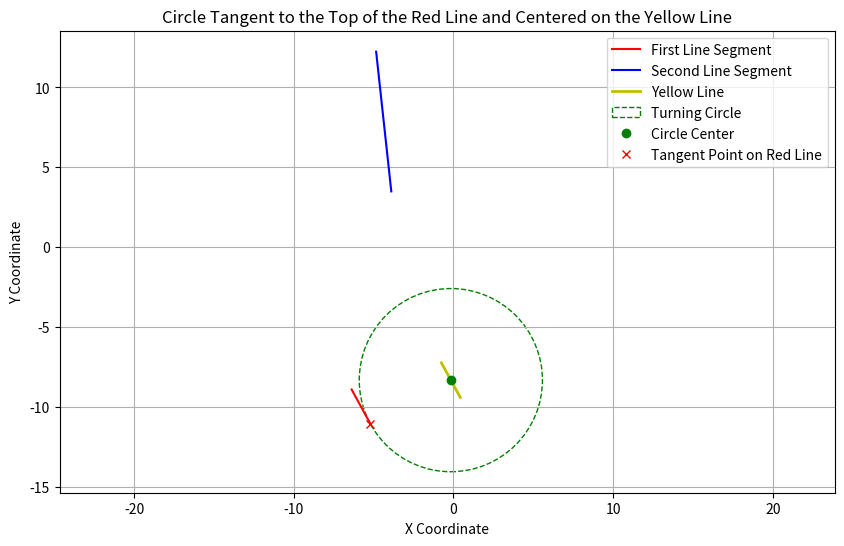

Here is the Python script that generated this plot:
# python3 /home/<user>/ros1_lawn_tractor_ws/project_notes/code_for_testing/archive/dubins/path_test_circle_calc.py
import numpy as np
import pandas as pd
import matplotlib.pyplot as plt

# Define the dataframe with the field segments
field_segments = pd.DataFrame({
    'x1': [ -6.373,  -3.888],
    'y1': [ -8.914,   3.491],
    'x2': [ -5.195,  -4.837],
    'y2': [-11.075,  12.238]
})

# LINESTRING (-6.373268939109791 -3.8884440636760638, -8.914302735073203 3.4912539271027665)
# LINESTRING (-5.195466293158876 -4.837644520732015, -11.07529003323793 12.238603544022125)


# Calculate the direction vectors for both line segments and normalize them
dir_vec1 = np.array([field_segments.loc[0, 'x2'] - field_segments.loc[0, 'x1'],
                     field_segments.loc[0, 'y2'] - field_segments.loc[0, 'y1']])
dir_vec1 /= np.linalg.norm(dir_vec1)

# Determine the slope of the yellow line (which is parallel to the red line)
slope_yellow = dir_vec1[1] / dir_vec1[0]

# Calculate the y-intercept of the yellow line using one of its points
yellow_intercept = (field_segments.loc[0, 'y2'] + field_segments.loc[1, 'y2']) / 2 - slope_yellow * (field_segments.loc[0, 'x2'] + field_segments.loc[1, 'x2']) / 2

# Calculate the center of the circle to be tangent to the red line at its top point
tangent_point_red = np.array([field_segments.loc[0, 'x2'], field_segments.loc[0, 'y2']])
perpendicular_slope = -1 / slope_yellow
perpendicular_intercept = tangent_point_red[1] - perpendicular_slope * tangent_point_red[0]

# Calculate the intersection point of the yellow line and the line perpendicular to the red line
circle_center_x = (yellow_intercept - perpendicular_intercept) / (perpendicular_slope - slope_yellow)
circle_center_y = slope_yellow * circle_center_x + yellow_intercept
circle_center = np.array([circle_center_x, circle_center_y])

# Calculate the radius based on the circle's center and the tangent point on the red line
radius = np.linalg.norm(circle_center - tangent_point_red)

# Calculate the endpoints for the yellow line
yellow_line_length = np.hypot(field_segments.loc[0, 'x2'] - field_segments.loc[0, 'x1'], field_segments.loc[0, 'y2'] - field_segments.loc[0, 'y1'])
yellow_x1 = circle_center_x - dir_vec1[0] * yellow_line_length / 2
yellow_y1 = circle_center_y - dir_vec1[1] * yellow_line_length / 2
yellow_x2 = circle_center_x + dir_vec1[0] * yellow_line_length / 2
yellow_y2 = circle_center_y + dir_vec1[1] * yellow_line_length / 2

# Plot the line segments and the circle
plt.figure(figsize=(10, 6))
plt.plot([field_segments.loc[0, 'x1'], field_segments.loc[0, 'x2']],
         [field_segments.loc[0, 'y1'], field_segments.loc[0, 'y2']], 'r-', label='First Line Segment')
plt.plot([field_segments.loc[1, 'x1'], field_segments.loc[1, 'x2']],
         [field_segments.loc[1, 'y1'], field_segments.loc[1, 'y2']], 'b-', label='Second Line Segment')
plt.plot([yellow_x1, yellow_x2], [yellow_y1, yellow_y2], 'y-', lw=2, label='Yellow Line')

# Draw the circle on the plot
circle = plt.Circle(circle_center, radius, color='green', fill=False, linestyle='--', label='Turning Circle')
plt.gca().add_patch(circle)

# Mark the circle center
plt.plot(circle_center[0], circle_center[1], 'go', label='Circle Center')

# Mark the tangent point on the red line
plt.plot(tangent_point_red[0], tangent_point_red[1], 'rx', label='Tangent Point on Red Line')

# Set plot details to make x and y axis equal
plt.axis('equal')
plt.grid(True)
plt.xlabel('X Coordinate')
plt.ylabel('Y Coordinate')
plt.title('Circle Tangent to the Top of the Red Line and Centered on the Yellow Line')
plt.legend()
plt.show()
